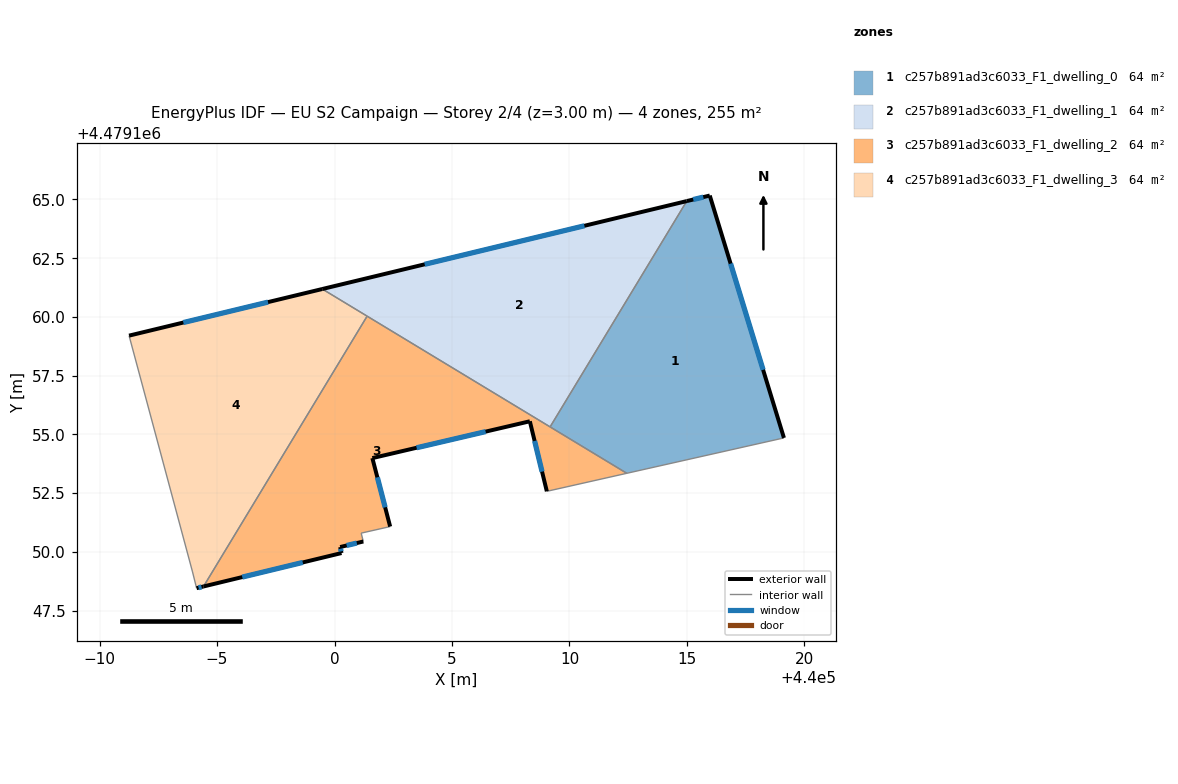
=== STOREY PLAN SPEC (per zone: floor XY polygon, exterior-wall plan segments, windows/doors) ===
zone 1: c257b891ad3c6033_F1_dwelling_0  (63.7 m²)
  floor: (440015.97, 4479165.17) (440019.13, 4479154.85) (440012.44, 4479153.35) (440009.17, 4479155.32) (440014.99, 4479164.93)
  exterior wall: (440015.97, 4479165.17) – (440014.99, 4479164.93)  [1.0 m]
    window: (440015.70, 4479165.10) – (440015.27, 4479165.00)  [0.6 m²]
  exterior wall: (440019.13, 4479154.85) – (440015.97, 4479165.17)  [10.8 m]
    window: (440018.24, 4479157.75) – (440016.86, 4479162.27)  [6.2 m²]
  interior walls: 3
zone 2: c257b891ad3c6033_F1_dwelling_1  (63.7 m²)
  floor: (440014.99, 4479164.93) (440009.17, 4479155.32) (439999.48, 4479161.19)
  exterior wall: (440014.99, 4479164.93) – (439999.48, 4479161.19)  [16.0 m]
    window: (440010.64, 4479163.88) – (440003.84, 4479162.24)  [9.2 m²]
  interior walls: 3
zone 3: c257b891ad3c6033_F1_dwelling_2  (63.7 m²)
  floor: (440008.31, 4479155.56) (440001.61, 4479153.99) (440002.37, 4479151.08) (440001.14, 4479150.80) (440001.23, 4479150.44) (440000.24, 4479150.21) (440000.30, 4479149.95) (439994.42, 4479148.53) (440001.39, 4479160.03) (440012.44, 4479153.35) (440009.04, 4479152.58)
  exterior wall: (440000.30, 4479149.95) – (440000.24, 4479150.21)  [0.3 m]
    window: (440000.28, 4479150.02) – (440000.26, 4479150.14)  [0.2 m²]
  exterior wall: (439994.42, 4479148.53) – (440000.30, 4479149.95)  [6.0 m]
    window: (439996.07, 4479148.93) – (439998.65, 4479149.55)  [3.5 m²]
  exterior wall: (440008.31, 4479155.56) – (440009.04, 4479152.58)  [3.1 m]
    window: (440008.52, 4479154.72) – (440008.83, 4479153.42)  [1.8 m²]
  exterior wall: (440001.61, 4479153.99) – (440008.31, 4479155.56)  [6.9 m]
    window: (440003.49, 4479154.43) – (440006.43, 4479155.12)  [4.0 m²]
  exterior wall: (440002.37, 4479151.08) – (440001.61, 4479153.99)  [3.0 m]
    window: (440002.16, 4479151.90) – (440001.82, 4479153.17)  [1.7 m²]
  exterior wall: (440000.24, 4479150.21) – (440001.23, 4479150.44)  [1.0 m]
    window: (440000.52, 4479150.27) – (440000.95, 4479150.38)  [0.6 m²]
  interior walls: 6
zone 4: c257b891ad3c6033_F1_dwelling_3  (63.7 m²)
  floor: (440001.39, 4479160.03) (439994.42, 4479148.53) (439994.13, 4479148.46) (439993.96, 4479149.15) (439991.26, 4479159.21) (439999.48, 4479161.19)
  exterior wall: (439999.48, 4479161.19) – (439991.26, 4479159.21)  [8.5 m]
    window: (439997.17, 4479160.63) – (439993.57, 4479159.76)  [4.9 m²]
  exterior wall: (439994.13, 4479148.46) – (439994.42, 4479148.53)  [0.3 m]
    window: (439994.21, 4479148.48) – (439994.34, 4479148.51)  [0.2 m²]
  interior walls: 4

=== DERIVED (storey summary) ===
Building: EU S2 Campaign
Storey: 2 of 4  (floor level z = 3.00 m)
Storey gross floor area: 254.6 m²
Zones on this storey: 4
  - c257b891ad3c6033_F1_dwelling_0: floor 63.7 m²; exterior wall 11.8 m (35.4 m²); 2 window(s) 6.8 m²; WWR 19.2%
  - c257b891ad3c6033_F1_dwelling_1: floor 63.7 m²; exterior wall 16.0 m (47.9 m²); 1 window(s) 9.2 m²; WWR 19.2%
  - c257b891ad3c6033_F1_dwelling_2: floor 63.7 m²; exterior wall 20.3 m (60.8 m²); 6 window(s) 11.7 m²; WWR 19.2%
  - c257b891ad3c6033_F1_dwelling_3: floor 63.7 m²; exterior wall 8.8 m (26.3 m²); 2 window(s) 5.0 m²; WWR 19.2%
Zone adjacency (shared interzone walls):
  - c257b891ad3c6033_F1_dwelling_0 ↔ c257b891ad3c6033_F1_dwelling_1
  - c257b891ad3c6033_F1_dwelling_0 ↔ c257b891ad3c6033_F1_dwelling_2
  - c257b891ad3c6033_F1_dwelling_1 ↔ c257b891ad3c6033_F1_dwelling_2
  - c257b891ad3c6033_F1_dwelling_1 ↔ c257b891ad3c6033_F1_dwelling_3
  - c257b891ad3c6033_F1_dwelling_2 ↔ c257b891ad3c6033_F1_dwelling_3